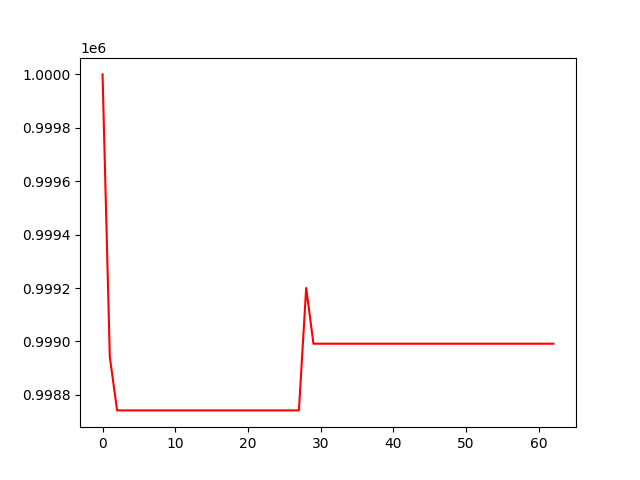

Data behind this chart, as committed beside it:
, 0
0, 1000000
1, 998942
2, 998742
3, 998742
4, 998742
5, 998742
6, 998742
7, 998742
8, 998742
9, 998742
10, 998742
11, 998742
12, 998742
13, 998742
14, 998742
15, 998742
16, 998742
17, 998742
18, 998742
19, 998742
20, 998742
21, 998742
22, 998742
23, 998742
24, 998742
25, 998742
26, 998742
27, 998742
28, 999200
29, 998992
30, 998992
31, 998992
32, 998992
33, 998992
34, 998992
35, 998992
36, 998992
37, 998992
38, 998992
39, 998992
40, 998992
41, 998992
42, 998992
43, 998992
44, 998992
45, 998992
46, 998992
47, 998992
48, 998992
49, 998992
50, 998992
51, 998992
52, 998992
53, 998992
54, 998992
55, 998992
56, 998992
57, 998992
58, 998992
59, 998992
... 3 more rows
